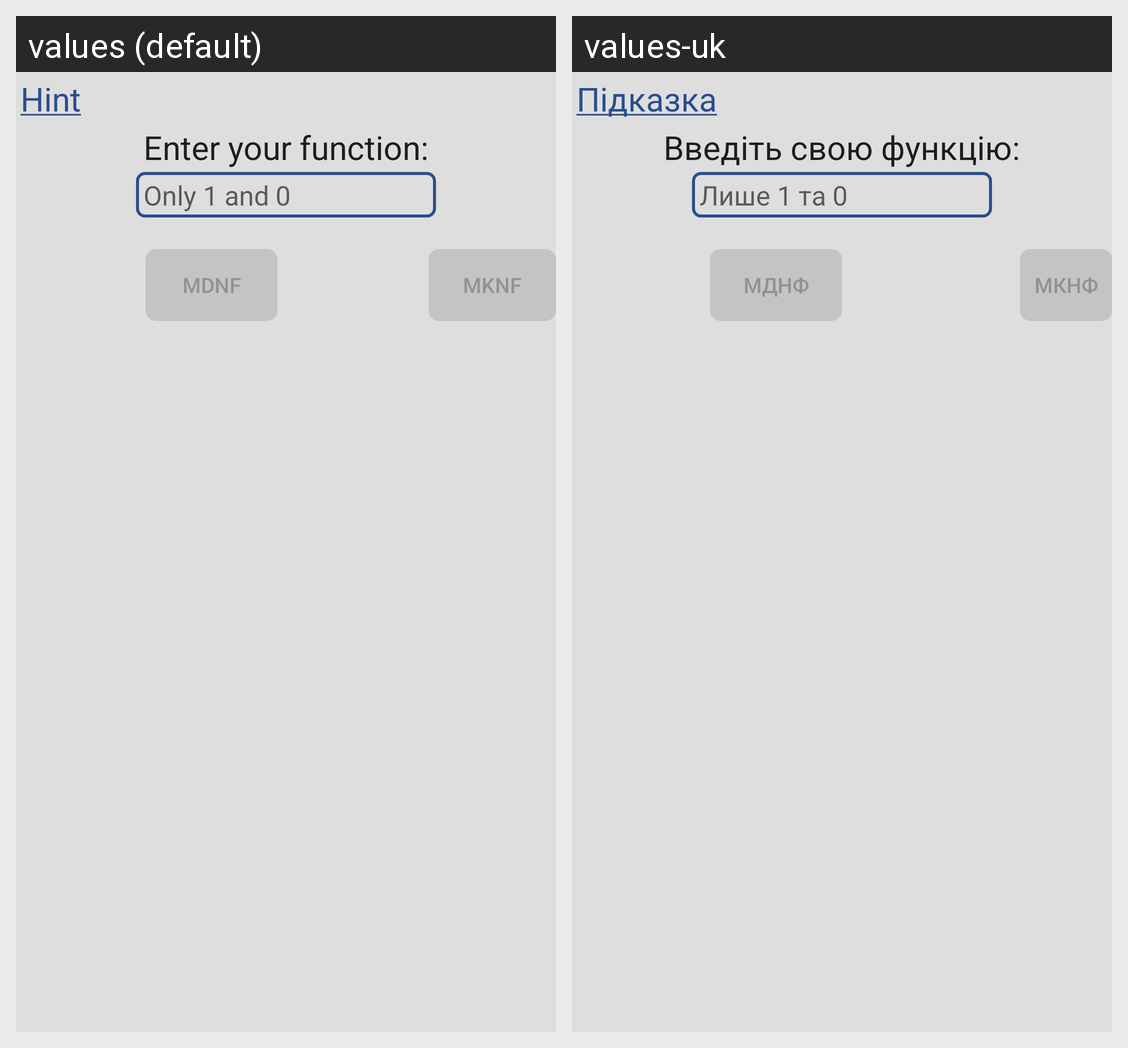

Locale-by-locale string values for the Android screen shown in this grid:
Android screen res/layout/minimize_fragment.xml rendered under 2 locales, left to right: values (default), values-uk. Device: Nexus 5 (rendered at 1080×1920; each locale shown at half size, 540×960, under a caption strip naming it); theme AppTheme.
Strings drawn on this screen, with the default value and each locale's value (text and hints the layout hard-codes, and strings that could not be matched under every locale, appear in the picture but are not listed):

input_bool_function_hint
  values: Only 1 and 0
  values-uk: Лише 1 та 0

mdnf
  values: MDNF
  values-uk: МДНФ

hint
  values: Hint
  values-uk: Підказка

enter_function
  values: Enter your function:
  values-uk: Введіть свою функцію:

mknf
  values: MKNF
  values-uk: МКНФ
